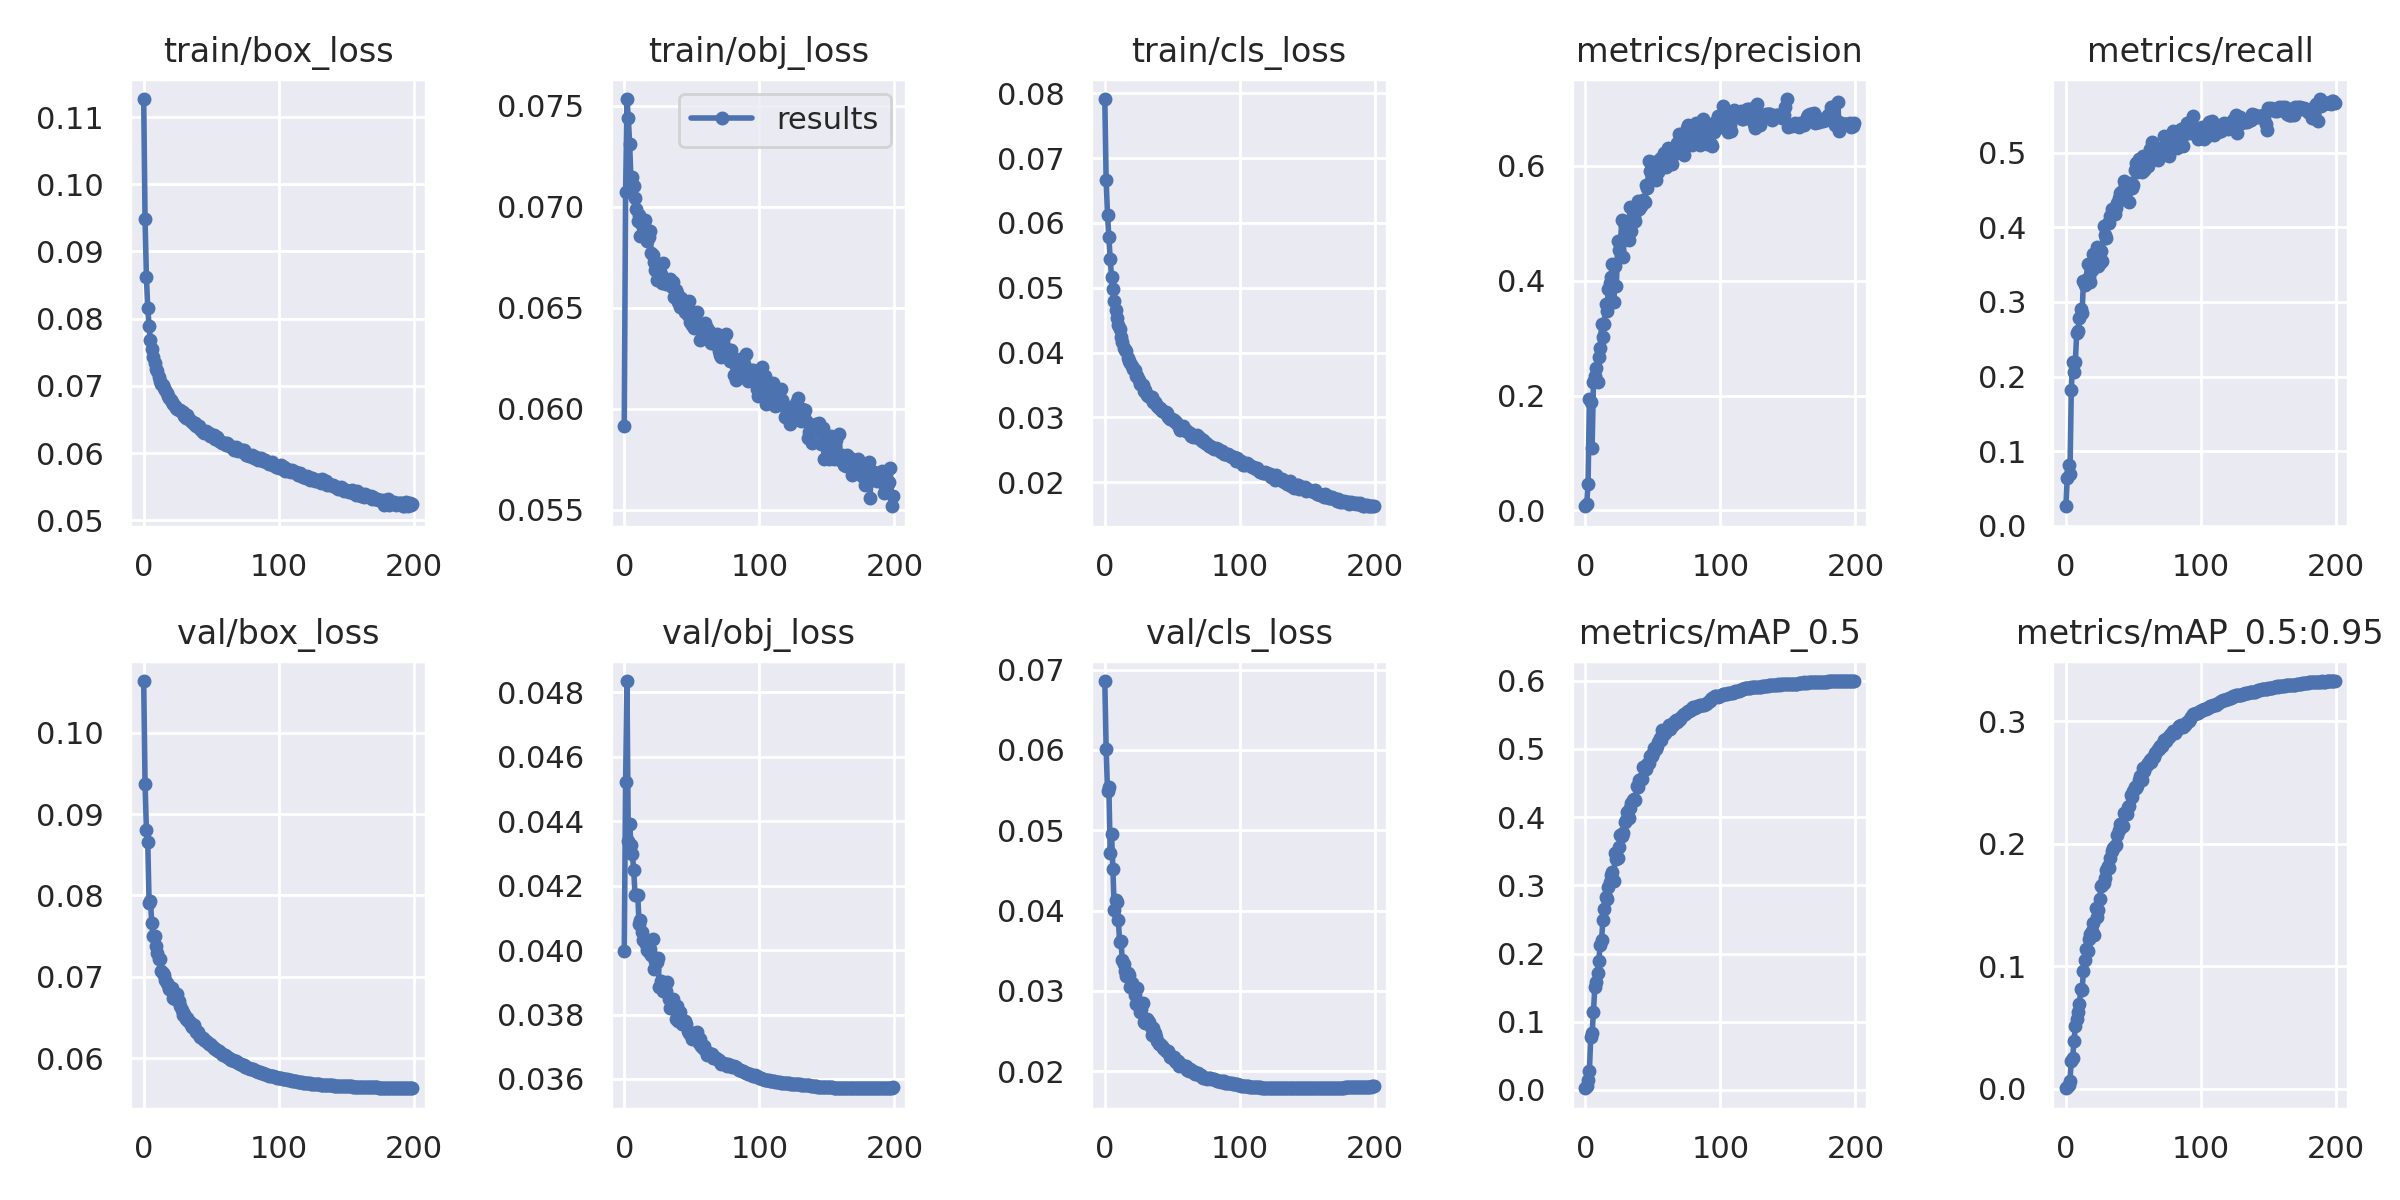

Source data for this figure (header and first rows):
epoch, train/box_loss, train/obj_loss, train/cls_loss, metrics/precision, metrics/recall, metrics/mAP_0.5, metrics/mAP_0.5:0.95, val/box_loss, val/obj_loss, val/cls_loss, x/lr0, x/lr1, x/lr2
0, 0.1127, 0.05917, 0.0791, 0.007377, 0.0262, 0.002464, 0.0005585, 0.1063, 0.03998, 0.06858, 0.00256, 0.00256, 0.07696
1, 0.09478, 0.07071, 0.06657, 0.01172, 0.0643, 0.006118, 0.001306, 0.09372, 0.04521, 0.06014, 0.00513, 0.00513, 0.05383
2, 0.08621, 0.07533, 0.06127, 0.04611, 0.08154, 0.01519, 0.00348, 0.08807, 0.04836, 0.05485, 0.007698, 0.007698, 0.0307
3, 0.08157, 0.0744, 0.05782, 0.1944, 0.06919, 0.02741, 0.006661, 0.08662, 0.04338, 0.05543, 0.009995, 0.009995, 0.009995
4, 0.07889, 0.0731, 0.05441, 0.1895, 0.1819, 0.07793, 0.02317, 0.0791, 0.04393, 0.04717, 0.009995, 0.009995, 0.009995
5, 0.0769, 0.07128, 0.05171, 0.1088, 0.22, 0.08367, 0.02522, 0.07933, 0.04326, 0.04949, 0.009991, 0.009991, 0.009991
6, 0.07555, 0.07149, 0.04986, 0.2238, 0.2058, 0.1143, 0.03892, 0.07657, 0.043, 0.04516, 0.009986, 0.009986, 0.009986
7, 0.07434, 0.07103, 0.04794, 0.2343, 0.2198, 0.1503, 0.05116, 0.07503, 0.04248, 0.0401, 0.00998, 0.00998, 0.00998
8, 0.07339, 0.07042, 0.0465, 0.2487, 0.2578, 0.1581, 0.05687, 0.07499, 0.04172, 0.04127, 0.009973, 0.009973, 0.009973
9, 0.07246, 0.0699, 0.0453, 0.223, 0.2612, 0.1709, 0.06255, 0.07381, 0.0417, 0.04104, 0.009964, 0.009964, 0.009964
10, 0.07216, 0.06927, 0.04418, 0.268, 0.2791, 0.1896, 0.06936, 0.07296, 0.04172, 0.03887, 0.009955, 0.009955, 0.009955
11, 0.07134, 0.06959, 0.04363, 0.2826, 0.2907, 0.2129, 0.08152, 0.07222, 0.0408, 0.03606, 0.009945, 0.009945, 0.009945
12, 0.07073, 0.06857, 0.04247, 0.3243, 0.2855, 0.2194, 0.08086, 0.07224, 0.04093, 0.03614, 0.009933, 0.009933, 0.009933
13, 0.07027, 0.06909, 0.04169, 0.3018, 0.328, 0.2493, 0.09609, 0.07078, 0.04055, 0.03379, 0.00992, 0.00992, 0.00992
14, 0.07007, 0.06868, 0.04077, 0.3244, 0.3226, 0.2649, 0.1055, 0.07053, 0.04032, 0.03329, 0.009907, 0.009907, 0.009907
15, 0.06965, 0.06935, 0.04038, 0.3599, 0.3293, 0.2831, 0.1146, 0.0702, 0.04026, 0.03248, 0.009892, 0.009892, 0.009892
16, 0.06942, 0.0689, 0.04023, 0.347, 0.3502, 0.2807, 0.1122, 0.06968, 0.04019, 0.03188, 0.009876, 0.009876, 0.009876
17, 0.06892, 0.06828, 0.03918, 0.3856, 0.334, 0.2981, 0.1221, 0.06927, 0.04, 0.03224, 0.009859, 0.009859, 0.009859
18, 0.06856, 0.06848, 0.03866, 0.3952, 0.3265, 0.3046, 0.1264, 0.06905, 0.03995, 0.03203, 0.009841, 0.009841, 0.009841
19, 0.06815, 0.06882, 0.03847, 0.4058, 0.3426, 0.3146, 0.1288, 0.06857, 0.04002, 0.03052, 0.009821, 0.009821, 0.009821
20, 0.06793, 0.06771, 0.03794, 0.4285, 0.3644, 0.3202, 0.135, 0.0684, 0.03986, 0.03096, 0.009801, 0.009801, 0.009801
21, 0.06764, 0.06763, 0.03748, 0.3626, 0.3521, 0.307, 0.1258, 0.06862, 0.04034, 0.0305, 0.00978, 0.00978, 0.00978
22, 0.06736, 0.06729, 0.0373, 0.4259, 0.3662, 0.3479, 0.148, 0.06741, 0.03941, 0.02944, 0.009757, 0.009757, 0.009757
23, 0.06699, 0.06685, 0.03647, 0.3912, 0.3738, 0.3386, 0.1406, 0.06729, 0.03967, 0.02832, 0.009734, 0.009734, 0.009734
24, 0.06677, 0.06636, 0.03632, 0.4699, 0.3484, 0.3396, 0.1463, 0.0676, 0.03962, 0.03033, 0.009709, 0.009709, 0.009709
25, 0.06661, 0.06672, 0.03585, 0.4543, 0.3516, 0.356, 0.1548, 0.06786, 0.03975, 0.02831, 0.009684, 0.009684, 0.009684
26, 0.06644, 0.06712, 0.03521, 0.466, 0.3676, 0.3734, 0.1656, 0.067, 0.03886, 0.02732, 0.009657, 0.009657, 0.009657
27, 0.06639, 0.06665, 0.03523, 0.5061, 0.3553, 0.3728, 0.1663, 0.06644, 0.03905, 0.02771, 0.00963, 0.00963, 0.00963
28, 0.06618, 0.06621, 0.03496, 0.4411, 0.4017, 0.3773, 0.1679, 0.0659, 0.03896, 0.0285, 0.009601, 0.009601, 0.009601
29, 0.06608, 0.06724, 0.03413, 0.4964, 0.3893, 0.3926, 0.1721, 0.06537, 0.03872, 0.0261, 0.009572, 0.009572, 0.009572
30, 0.06555, 0.06643, 0.03426, 0.5015, 0.3856, 0.3961, 0.1789, 0.06548, 0.0389, 0.02605, 0.009541, 0.009541, 0.009541
31, 0.06516, 0.0662, 0.03349, 0.493, 0.4053, 0.4071, 0.1815, 0.06485, 0.03872, 0.02646, 0.00951, 0.00951, 0.00951
32, 0.06562, 0.06622, 0.03334, 0.4707, 0.4062, 0.3988, 0.1802, 0.06494, 0.03901, 0.02625, 0.009477, 0.009477, 0.009477
33, 0.06516, 0.06626, 0.03337, 0.5289, 0.4151, 0.413, 0.1887, 0.06455, 0.03848, 0.0261, 0.009443, 0.009443, 0.009443
34, 0.06489, 0.06642, 0.03306, 0.4859, 0.4242, 0.4208, 0.1944, 0.06452, 0.03819, 0.02548, 0.009409, 0.009409, 0.009409
35, 0.06476, 0.06603, 0.03319, 0.506, 0.4229, 0.4254, 0.1966, 0.06411, 0.03845, 0.02453, 0.009373, 0.009373, 0.009373
36, 0.06467, 0.06628, 0.03232, 0.513, 0.4173, 0.4273, 0.1982, 0.06379, 0.03849, 0.02534, 0.009337, 0.009337, 0.009337
37, 0.06434, 0.06554, 0.03245, 0.5042, 0.4264, 0.4256, 0.1988, 0.06414, 0.03825, 0.02473, 0.0093, 0.0093, 0.0093
38, 0.06449, 0.0659, 0.03211, 0.5319, 0.4321, 0.4456, 0.2071, 0.0636, 0.03787, 0.02424, 0.009261, 0.009261, 0.009261
39, 0.06405, 0.06575, 0.03179, 0.538, 0.4395, 0.4448, 0.2109, 0.0632, 0.03827, 0.02374, 0.009222, 0.009222, 0.009222
40, 0.06401, 0.06531, 0.03153, 0.5251, 0.4462, 0.4548, 0.2161, 0.06318, 0.0378, 0.02341, 0.009182, 0.009182, 0.009182
41, 0.06409, 0.06505, 0.03144, 0.5297, 0.4474, 0.4561, 0.2162, 0.06292, 0.03807, 0.02342, 0.009141, 0.009141, 0.009141
42, 0.06351, 0.06548, 0.03099, 0.5346, 0.4438, 0.4556, 0.2143, 0.06267, 0.03787, 0.02318, 0.009099, 0.009099, 0.009099
43, 0.06331, 0.06518, 0.03092, 0.5399, 0.4621, 0.474, 0.2255, 0.06255, 0.03771, 0.02288, 0.009056, 0.009056, 0.009056
44, 0.06309, 0.06499, 0.03082, 0.5379, 0.4566, 0.4698, 0.2239, 0.06254, 0.03779, 0.02272, 0.009012, 0.009012, 0.009012
45, 0.06304, 0.06481, 0.0308, 0.5667, 0.4504, 0.4708, 0.2242, 0.06231, 0.0378, 0.02253, 0.008967, 0.008967, 0.008967
46, 0.06325, 0.06488, 0.03061, 0.5613, 0.4515, 0.4782, 0.2304, 0.06211, 0.03771, 0.02246, 0.008922, 0.008922, 0.008922
47, 0.06292, 0.06462, 0.03009, 0.6083, 0.4333, 0.479, 0.2309, 0.06205, 0.0375, 0.02252, 0.008875, 0.008875, 0.008875
48, 0.06296, 0.06531, 0.02983, 0.5905, 0.4586, 0.4901, 0.2402, 0.06173, 0.03743, 0.02175, 0.008828, 0.008828, 0.008828
49, 0.06254, 0.06431, 0.02969, 0.6047, 0.4522, 0.4897, 0.2384, 0.06175, 0.03739, 0.02188, 0.00878, 0.00878, 0.00878
50, 0.06272, 0.06416, 0.02983, 0.6071, 0.4563, 0.4945, 0.2427, 0.06169, 0.03722, 0.02162, 0.008732, 0.008732, 0.008732
51, 0.06253, 0.06481, 0.02953, 0.5963, 0.4765, 0.5013, 0.2467, 0.06136, 0.03732, 0.02178, 0.008682, 0.008682, 0.008682
52, 0.06267, 0.064, 0.02932, 0.5746, 0.4856, 0.5005, 0.2454, 0.06124, 0.03743, 0.02128, 0.008632, 0.008632, 0.008632
53, 0.0621, 0.06422, 0.02928, 0.6022, 0.4734, 0.5044, 0.2474, 0.06114, 0.03728, 0.02112, 0.00858, 0.00858, 0.00858
54, 0.06234, 0.06478, 0.02882, 0.5895, 0.4915, 0.5099, 0.2522, 0.061, 0.03744, 0.02128, 0.008529, 0.008529, 0.008529
55, 0.0621, 0.06401, 0.0286, 0.612, 0.4797, 0.5157, 0.2552, 0.06088, 0.03712, 0.0207, 0.008476, 0.008476, 0.008476
56, 0.06183, 0.06339, 0.02813, 0.6137, 0.4736, 0.5124, 0.2525, 0.06094, 0.03724, 0.02088, 0.008422, 0.008422, 0.008422
57, 0.06167, 0.06401, 0.02855, 0.6069, 0.495, 0.5276, 0.2621, 0.06061, 0.03703, 0.02075, 0.008368, 0.008368, 0.008368
58, 0.06155, 0.06362, 0.02875, 0.6217, 0.4768, 0.5218, 0.2594, 0.06058, 0.03697, 0.02058, 0.008314, 0.008314, 0.008314
59, 0.06157, 0.06349, 0.02836, 0.6209, 0.4807, 0.5238, 0.2631, 0.06045, 0.03702, 0.02066, 0.008258, 0.008258, 0.008258
... 140 more rows
